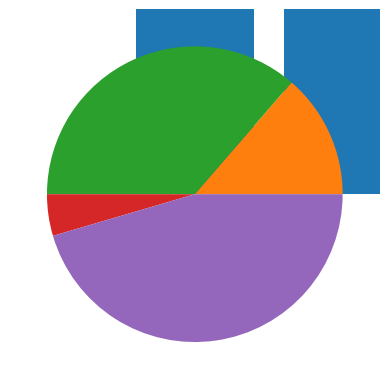

Recreate this plot in Python.
import pandas as pd
import numpy as np
import matplotlib.pyplot as plt

a = [1, 7, 2]
myvar = pd.Series(a, index = ["x", "y", "z"])
print(myvar)

calories = {"day1": 420, "day2": 380, "day3": 390}
myvar = pd.Series(calories)
print(myvar)

x = np.array(["A", "B", "C", "D"])
y = np.array([3, 8, 1, 10])

plt.bar(x,y)
plt.show()

plt.pie(y)
plt.show()

x = np.array([5,7,8,7,2,17,2,9,4,11,12,9,6])
y = np.array([99,86,87,88,111,86,103,87,94,78,77,85,86])
plt.scatter(x, y)
plt.show()

x = np.random.normal(170, 10, 250)
plt.hist(x)
plt.show()